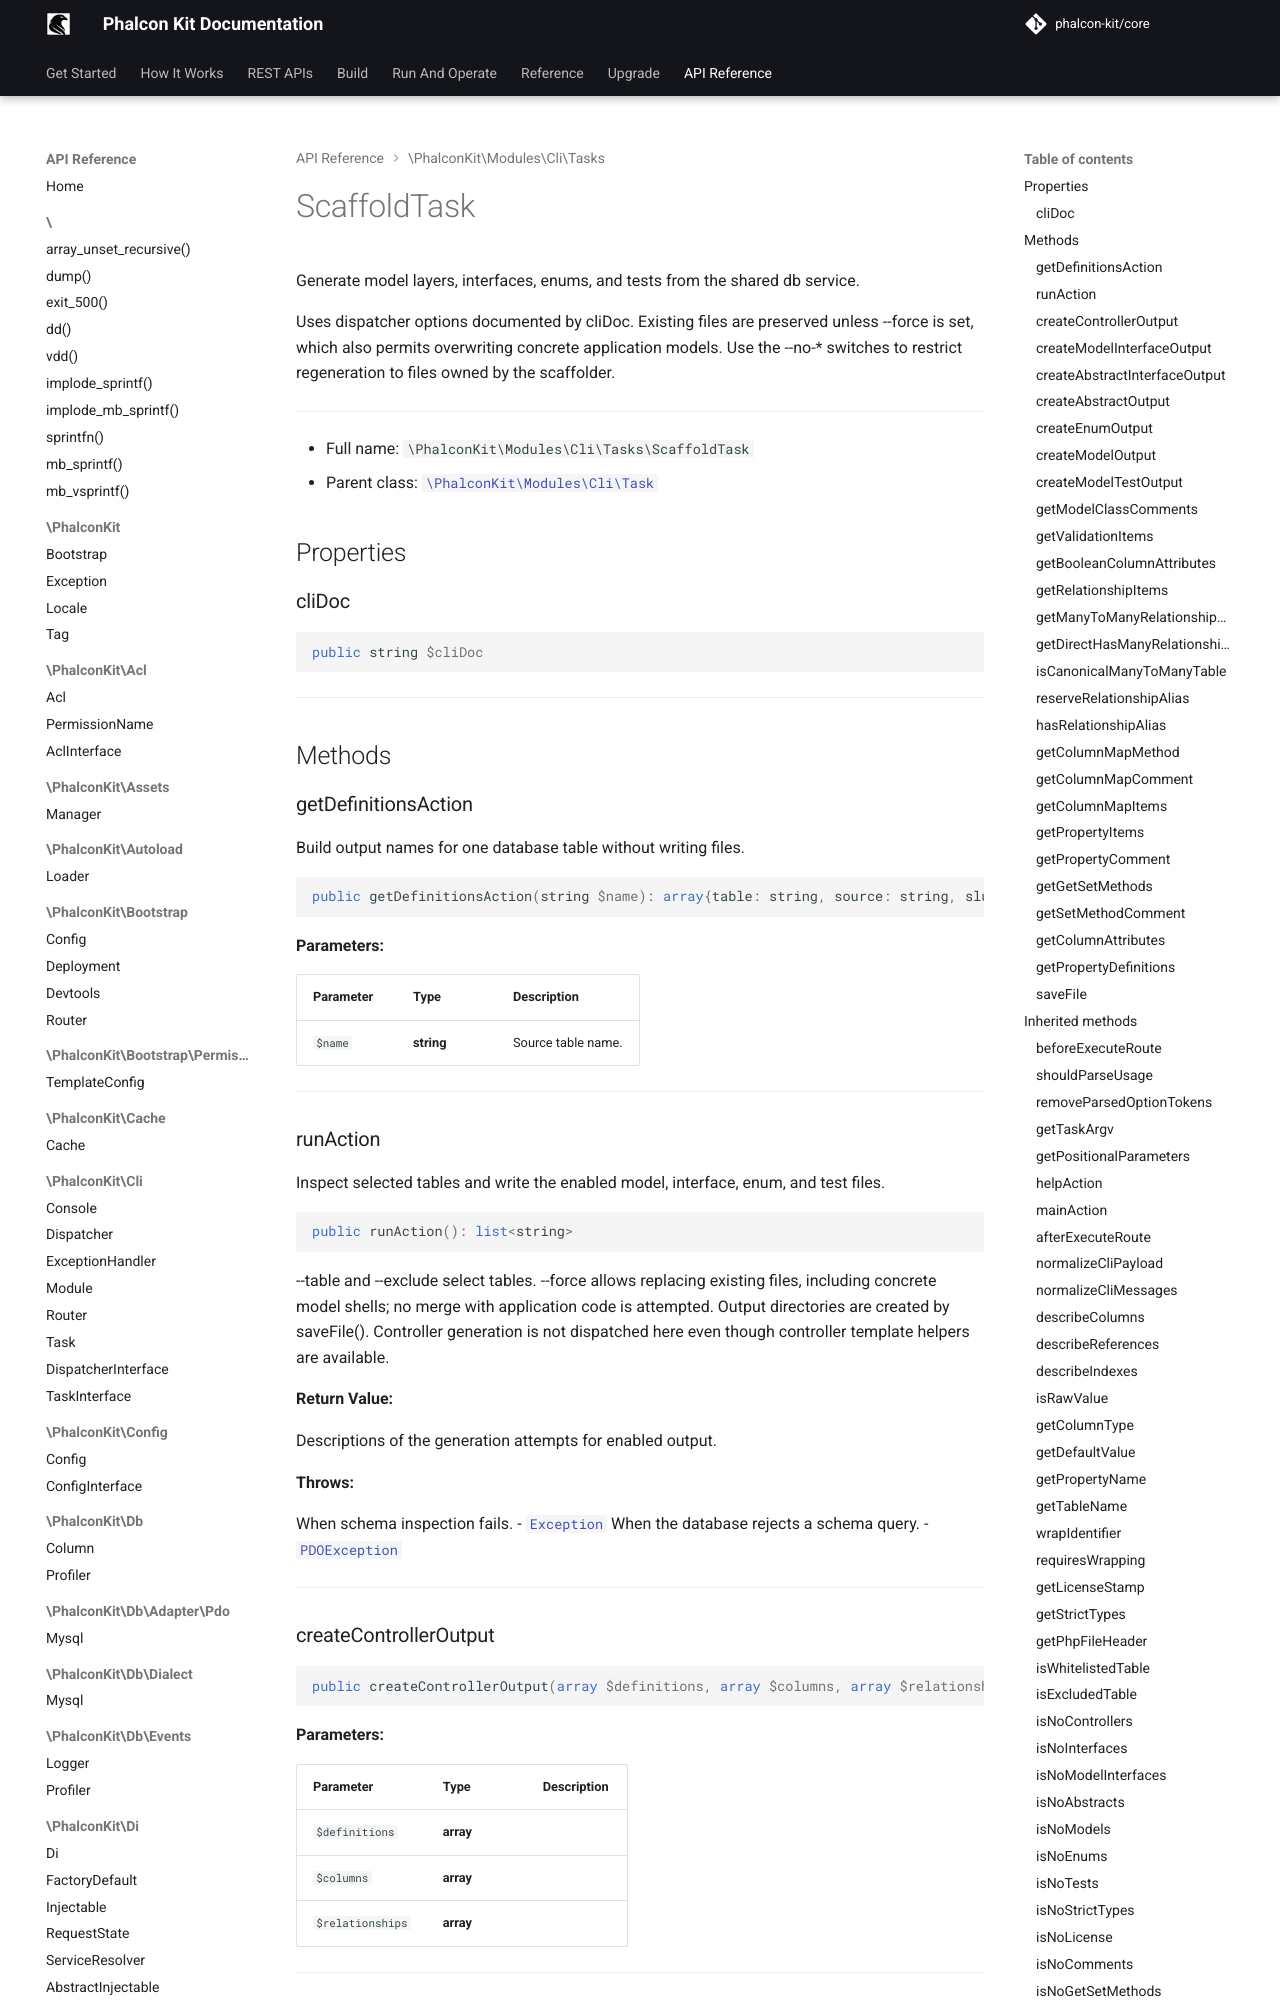

repository: phalcon-kit/docs · page: api/classes/PhalconKit/Modules/Cli/Tasks/ScaffoldTask/index.html · generator: mkdocs


Generate model layers, interfaces, enums, and tests from the shared db service.

Uses dispatcher options documented by cliDoc. Existing files are preserved unless
--force is set, which also permits overwriting concrete application models. Use
the --no-* switches to restrict regeneration to files owned by the scaffolder.

***

* Full name: `\PhalconKit\Modules\Cli\Tasks\ScaffoldTask`
* Parent class: [`\PhalconKit\Modules\Cli\Task`](../Task.md)

## Properties

### cliDoc

```php
public string $cliDoc
```

***

## Methods

### getDefinitionsAction

Build output names for one database table without writing files.

```php
public getDefinitionsAction(string $name): array{table: string, source: string, slug: string, enums: array{name: string, file: string}, controller: array{name: string, file: string}, controllerInterface: array{name: string, file: string}, abstract: array{name: string, file: string}, abstractInterface: array{name: string, file: string}, model: array{name: string, file: string}, modelInterface: array{name: string, file: string}, modelTest: array{name: string, file: string}}
```

**Parameters:**

| Parameter | Type       | Description        |
|-----------|------------|--------------------|
| `$name`   | **string** | Source table name. |

***

### runAction

Inspect selected tables and write the enabled model, interface, enum, and test files.

```php
public runAction(): list<string>
```

--table and --exclude select tables. --force allows replacing existing files,
including concrete model shells; no merge with application code is attempted.
Output directories are created by saveFile(). Controller generation is not
dispatched here even though controller template helpers are available.

**Return Value:**

Descriptions of the generation attempts for enabled output.

**Throws:**

When schema inspection fails.
- [`Exception`](https://docs.phalcon.io/latest/api/){:target="_blank"}
When the database rejects a schema query.
- [`PDOException`](https://www.php.net/manual/en/class.pdoexception.php){:target="_blank"}

***
